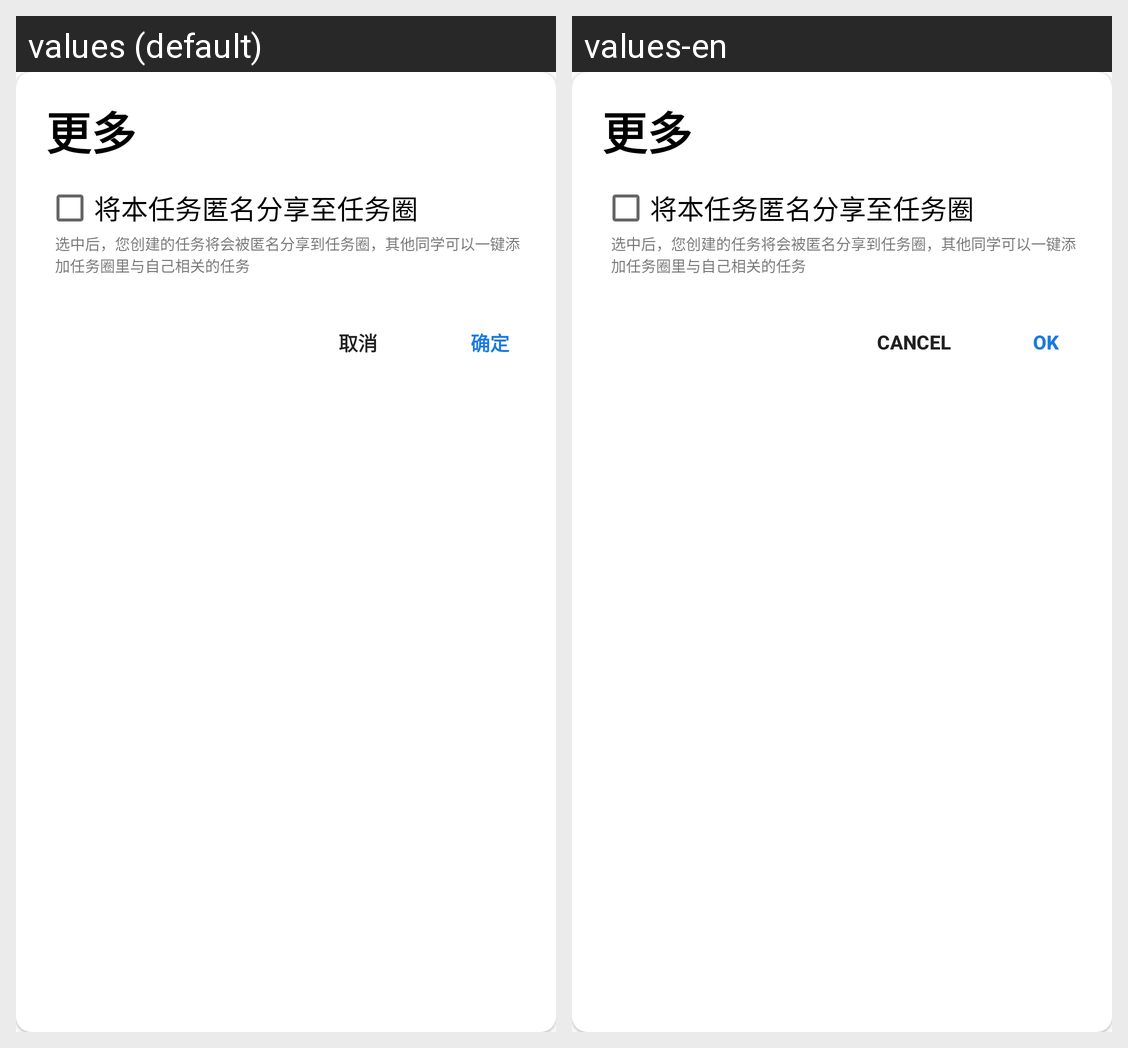

For this localized Android screen grid, give each drawn string resource with its value in every locale shown.
Android screen res/layout/dialog_task_more.xml rendered under 2 locales, left to right: values (default), values-en. Device: Nexus 5 (rendered at 1080×1920; each locale shown at half size, 540×960, under a caption strip naming it); theme AppTheme.
Strings drawn on this screen, with the default value and each locale's value (text and hints the layout hard-codes, and strings that could not be matched under every locale, appear in the picture but are not listed):

ok
  values: 确定
  values-en: OK

cancel
  values: 取消
  values-en: Cancel
